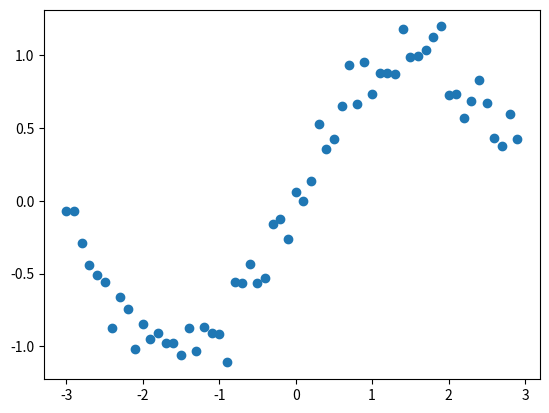

Recreate this plot in Python. (Note: this script raises an exception after producing the figure.)
#!/usr/bin/env python
# coding: utf-8

import numpy as np
import scipy
import matplotlib.pyplot as plt

if __name__ == '__main__':
    # 定義域は(-3, 3)
    xs = np.arange(-3, 3, 0.1)
    # sinカーブに正規分布ノイズをのせる
    ys = np.array([np.sin(x) + np.random.normal(0,0.1) for x in xs])
    plt.plot(xs, ys, 'o')
    # 3次関数フィッティングのパラメータを求める
    param = scipy.polyfit(xs, ys, 3, full=True)[0]
    f = scipy.poly1d(param)
    plt.plot(xs, f(xs))
    plt.show()
